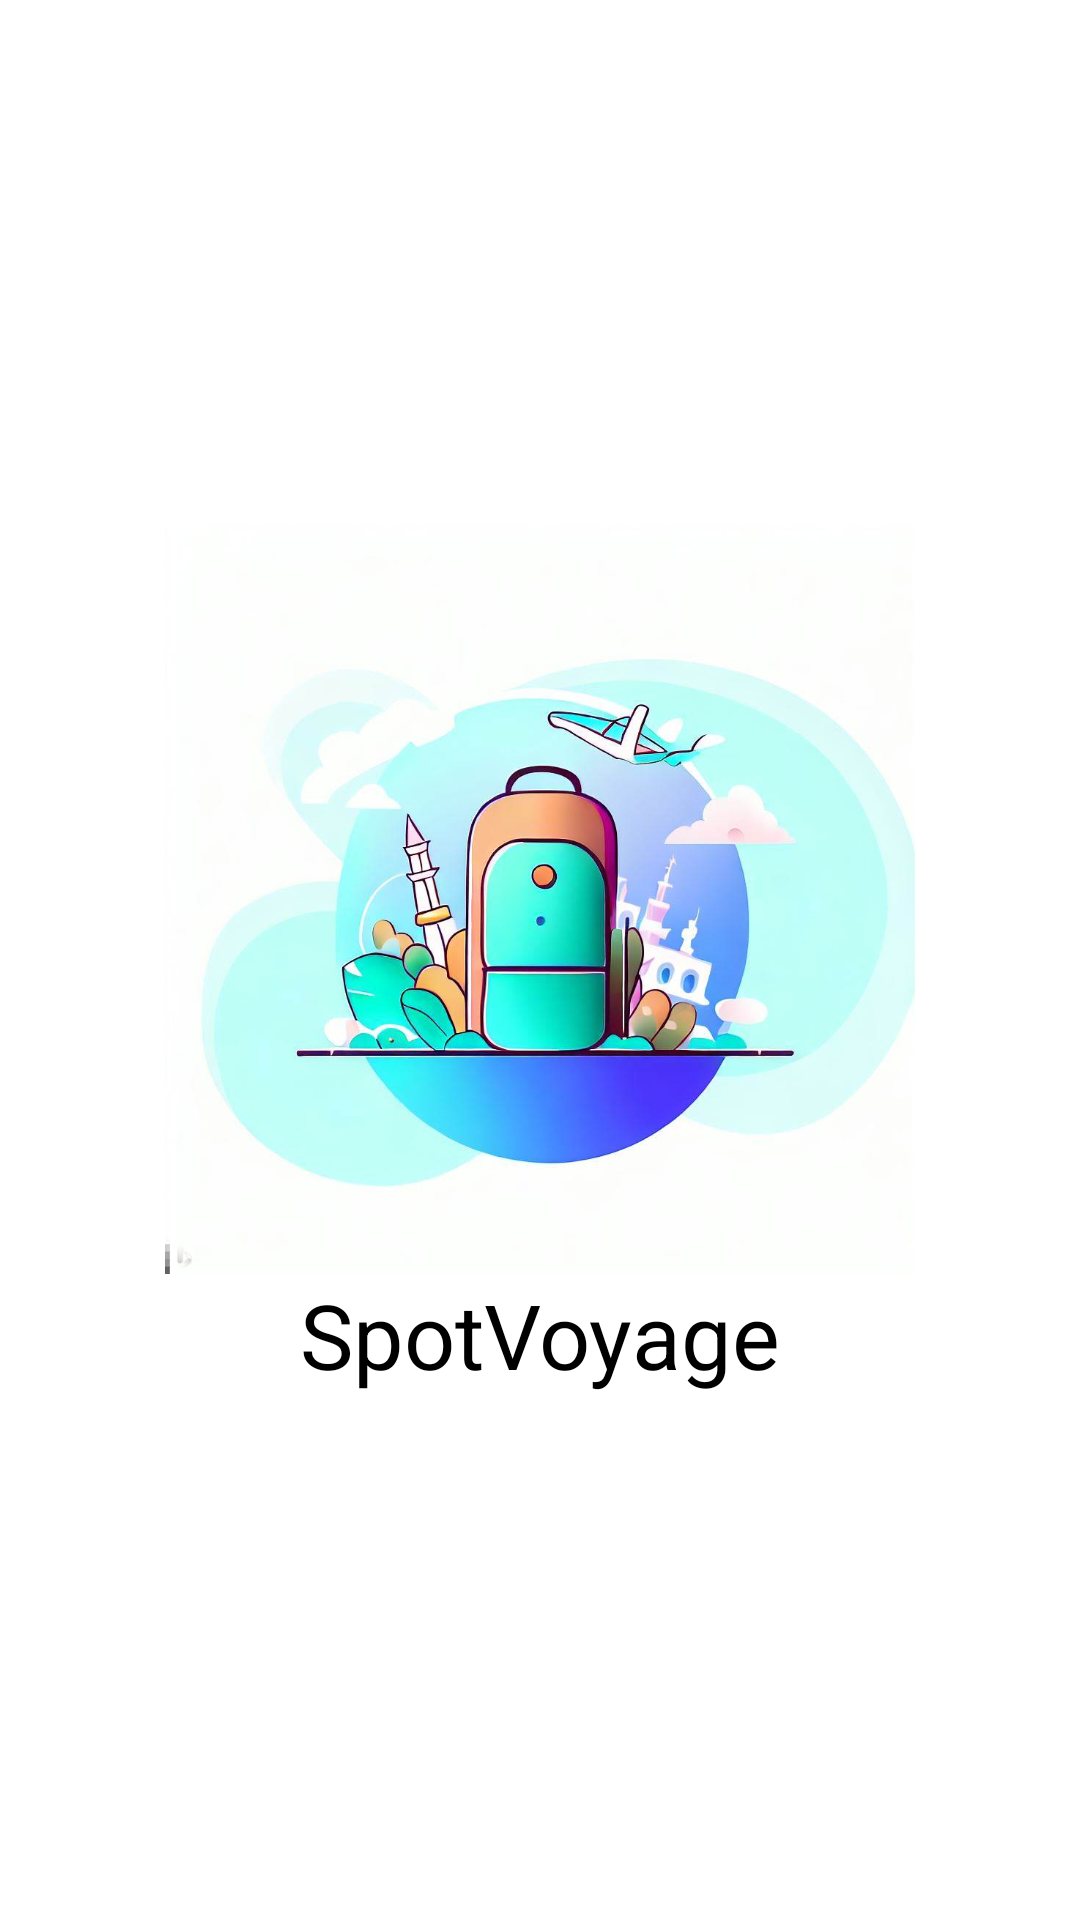

The Android layout XML behind this screen, and the referenced resources:
<!-- AndroidManifest.xml: application theme Theme.Loginsignuptestcase1 -->
<!-- res/layout/activity_main.xml -->
<?xml version="1.0" encoding="utf-8"?>
<RelativeLayout xmlns:android="http://schemas.android.com/apk/res/android"
    android:layout_width="match_parent"
    android:layout_height="match_parent"
    android:gravity="center"
    android:background="@color/white">

    <ImageView
        android:id="@+id/logo_id"
        android:layout_width="250dp"
        android:layout_height="250dp"
        android:layout_centerInParent="true"
        android:src="@drawable/logo"/>

    <TextView
        android:layout_width="wrap_content"
        android:layout_height="wrap_content"
        android:layout_below="@+id/logo_id"
        android:layout_centerHorizontal="true"
        android:text="SpotVoyage"
        android:textSize="30dp"
        android:textColor="@color/black"/>

</RelativeLayout>
<!-- resources referenced by this layout -->
<resources>
  <color name="black">#FF000000</color>
  <color name="white">#FFFFFFFF</color>
  <!-- drawable logo: jpeg bitmap (drawable, 57324 bytes) -->
  <style name="Theme.Loginsignuptestcase1" parent="Base.Theme.Loginsignuptestcase1" />
  <style name="Base.Theme.Loginsignuptestcase1" parent="Theme.Material3.DayNight.NoActionBar">
          
          
          <item name="colorPrimary">@color/lavender</item>
          <item name="colorPrimaryVariant">@color/lavender</item>
          <item name="colorOnPrimary">@color/white</item>
          
          <item name="colorSecondary">@color/teal_200</item>
          <item name="colorSecondaryVariant">@color/teal_700</item>
          <item name="colorOnSecondary">@color/black</item>
          
          <item name="android:statusBarColor">?attr/colorPrimaryVariant</item>
          
      </style>
  <color name="lavender">#8692f7</color>
  <color name="teal_200">#FF03DAC5</color>
  <color name="teal_700">#FF018786</color>
</resources>
